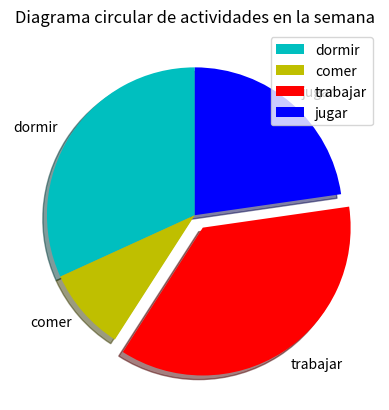

Recreate this plot in Python.
import matplotlib.pyplot as plt
dias=['dom','lun','mar','mie','jue','vie','sab']

#tiempo empleado en horas:
dormir=[9,6,7,6,7,6,8]
comer=[3,1,1.30,1,1.30,2,3]
trabajar=[2,10,9,8,9,8,0]
jugar=[8,2,3,2,3,2,9]

partes=[7,2,8,5]
actividades=['dormir','comer','trabajar','jugar']
cols=['c','y','r','b']

plt.title('Diagrama circular de actividades en la semana')
plt.xlabel=('x')
plt.ylabel=('y')
plt.pie(partes, colors=cols, labels=actividades, startangle=90, shadow=True, explode=(0,0,0.1,0))
plt.legend()
plt.show()
